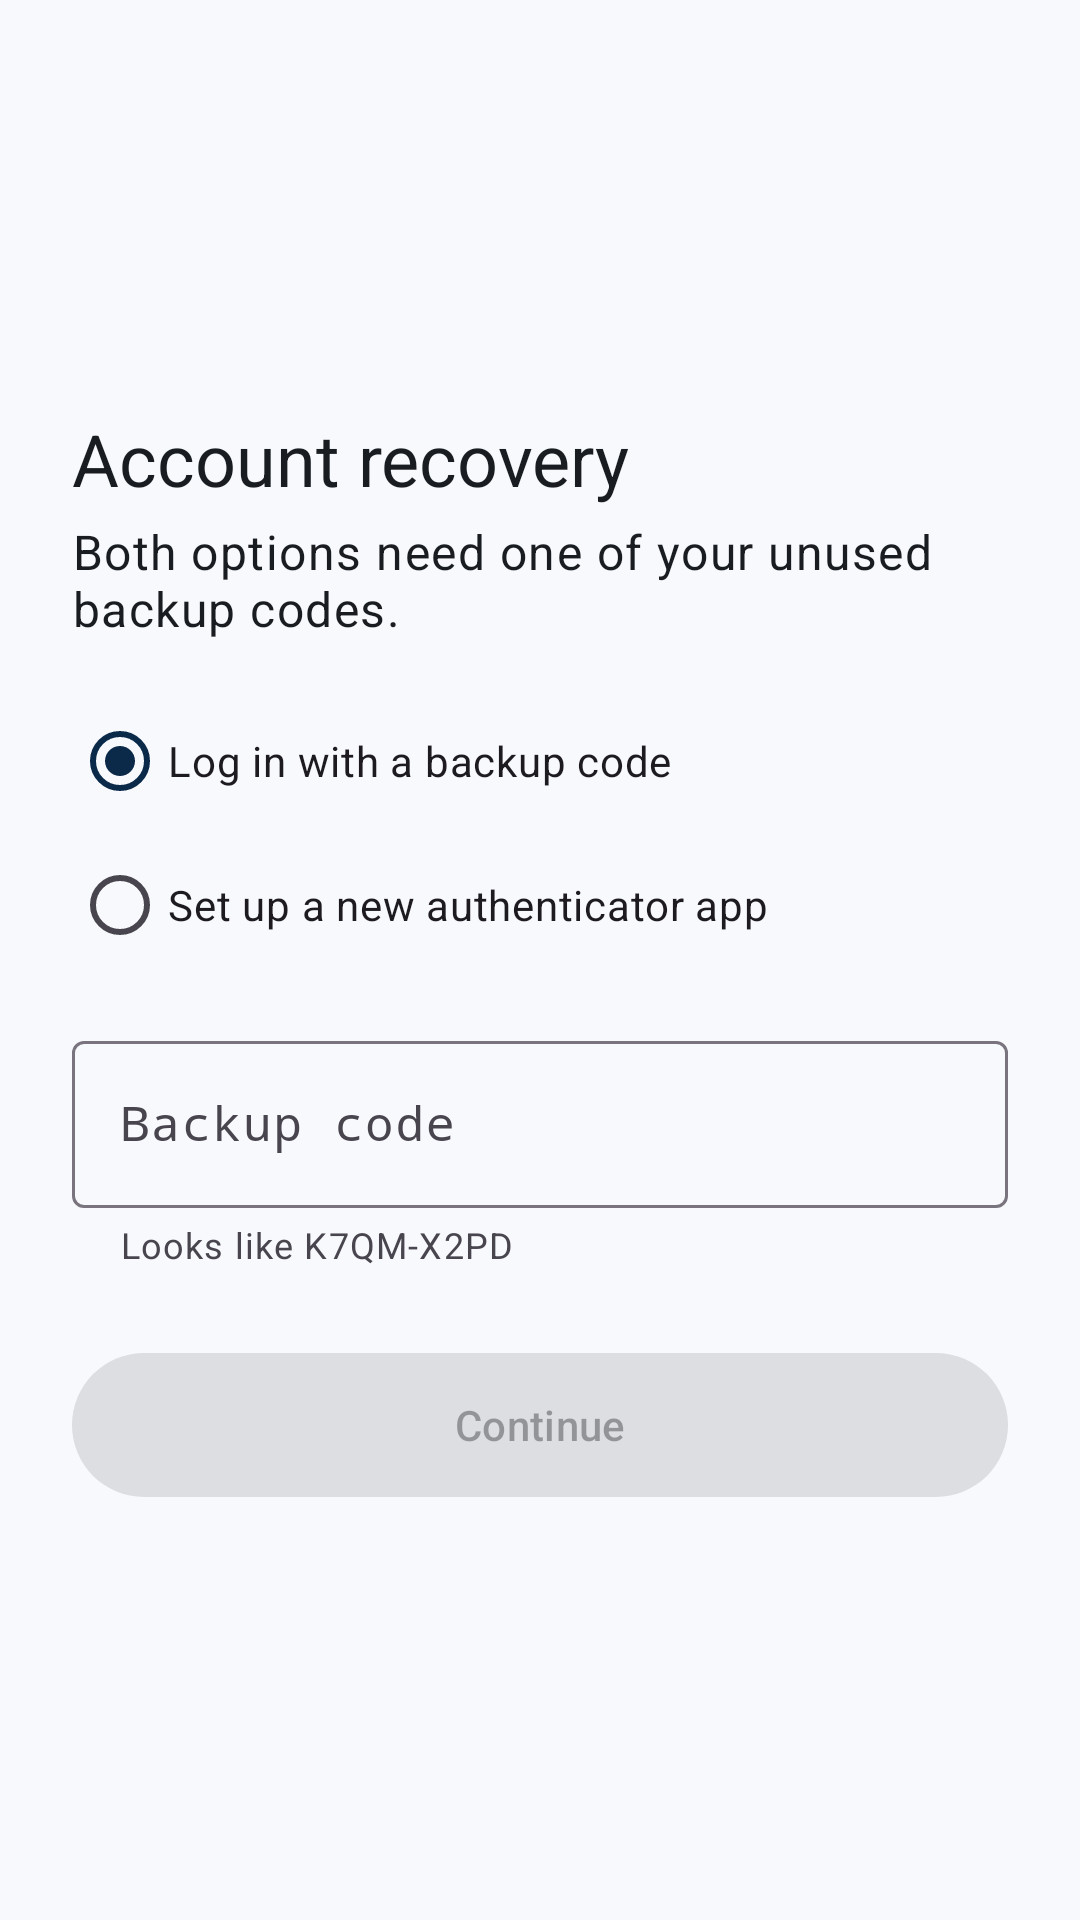

Here is an Android app screen rendered from its layout file. Give the layout XML and the strings, colors and styles it references.
<!-- AndroidManifest.xml: application theme Theme.SecureAuthSimulator -->
<!-- res/layout/activity_backup_recovery.xml -->
<?xml version="1.0" encoding="utf-8"?>
<ScrollView xmlns:android="http://schemas.android.com/apk/res/android"
    xmlns:tools="http://schemas.android.com/tools"
    android:id="@+id/recovery_root"
    android:layout_width="match_parent"
    android:layout_height="match_parent"
    android:clipToPadding="false"
    android:fillViewport="true"
    tools:context=".ui.BackupRecoveryActivity">

    <LinearLayout
        android:layout_width="match_parent"
        android:layout_height="wrap_content"
        android:gravity="center_vertical"
        android:orientation="vertical"
        android:padding="24dp">

        <TextView
            android:layout_width="match_parent"
            android:layout_height="wrap_content"
            android:text="@string/recovery_title"
            android:textAppearance="@style/TextAppearance.SecureAuth.Headline" />

        <TextView
            android:id="@+id/text_subtitle"
            android:layout_width="match_parent"
            android:layout_height="wrap_content"
            android:layout_marginTop="4dp"
            android:layout_marginBottom="16dp"
            android:text="@string/recovery_subtitle"
            android:textAppearance="@style/TextAppearance.SecureAuth.Body" />

        <RadioGroup
            android:id="@+id/radio_group"
            android:layout_width="match_parent"
            android:layout_height="wrap_content"
            android:orientation="vertical">

            <com.google.android.material.radiobutton.MaterialRadioButton
                android:id="@+id/radio_backup_login"
                android:layout_width="match_parent"
                android:layout_height="wrap_content"
                android:checked="true"
                android:minHeight="48dp"
                android:text="@string/recovery_option_login" />

            <com.google.android.material.radiobutton.MaterialRadioButton
                android:id="@+id/radio_reenroll"
                android:layout_width="match_parent"
                android:layout_height="wrap_content"
                android:minHeight="48dp"
                android:text="@string/recovery_option_reenroll" />
        </RadioGroup>

        <TextView
            android:id="@+id/text_no_codes"
            android:layout_width="match_parent"
            android:layout_height="wrap_content"
            android:layout_marginTop="16dp"
            android:text="@string/recovery_no_codes"
            android:textAppearance="@style/TextAppearance.Material3.BodyMedium"
            android:visibility="gone" />

        <com.google.android.material.textfield.TextInputLayout
            android:id="@+id/layout_backup_code"
            style="@style/Widget.Material3.TextInputLayout.OutlinedBox"
            android:layout_width="match_parent"
            android:layout_height="wrap_content"
            android:layout_marginTop="16dp"
            android:hint="@string/hint_backup_code"
            app:helperText="@string/helper_backup_code"
            xmlns:app="http://schemas.android.com/apk/res-auto">

            <com.google.android.material.textfield.TextInputEditText
                android:id="@+id/input_backup_code"
                android:layout_width="match_parent"
                android:layout_height="wrap_content"
                android:enabled="false"
                android:imeOptions="actionDone"
                android:inputType="textCapCharacters|textNoSuggestions"
                android:maxLength="12"
                android:singleLine="true"
                android:typeface="monospace" />
        </com.google.android.material.textfield.TextInputLayout>

        <com.google.android.material.button.MaterialButton
            android:id="@+id/button_continue"
            android:layout_width="match_parent"
            android:layout_height="wrap_content"
            android:layout_marginTop="24dp"
            android:enabled="false"
            android:minHeight="56dp"
            android:text="@string/button_continue" />
    </LinearLayout>
</ScrollView>
<!-- resources referenced by this layout -->
<resources>
  <string name="button_continue">Continue</string>
  <string name="helper_backup_code">Looks like K7QM-X2PD</string>
  <string name="hint_backup_code">Backup code</string>
  <string name="recovery_no_codes">This account has no unused backup codes, so it cannot be recovered this way.</string>
  <string name="recovery_option_login">Log in with a backup code</string>
  <string name="recovery_option_reenroll">Set up a new authenticator app</string>
  <string name="recovery_subtitle">Both options need one of your unused backup codes.</string>
  <string name="recovery_title">Account recovery</string>
  <style name="TextAppearance.SecureAuth.Body" parent="TextAppearance.Material3.BodyLarge">
          <item name="android:textColor">?attr/colorOnSurface</item>
      </style>
  <style name="TextAppearance.SecureAuth.Headline" parent="TextAppearance.Material3.HeadlineSmall">
          <item name="android:textColor">?attr/colorOnSurface</item>
      </style>
  <style name="Theme.SecureAuthSimulator" parent="Base.Theme.SecureAuthSimulator" />
  <style name="Base.Theme.SecureAuthSimulator" parent="Theme.Material3.DayNight.NoActionBar">
          <item name="colorPrimary">@color/navy_primary</item>
          <item name="colorOnPrimary">@color/navy_on_primary</item>
          <item name="colorPrimaryContainer">@color/navy_primary_container</item>
          <item name="colorOnPrimaryContainer">@color/navy_on_primary_container</item>
          <item name="colorSecondary">@color/teal_secondary</item>
          <item name="colorOnSecondary">@color/teal_on_secondary</item>
          <item name="colorSecondaryContainer">@color/teal_secondary_container</item>
          <item name="colorOnSecondaryContainer">@color/teal_on_secondary_container</item>
          <item name="colorSurface">@color/surface_base</item>
          <item name="colorOnSurface">@color/on_surface_base</item>
          <item name="android:colorBackground">@color/surface_base</item>
          <item name="colorOnBackground">@color/on_surface_base</item>
          <item name="colorError">@color/error_base</item>
      </style>
  <color name="navy_primary">#FF0B2A4A</color>
  <color name="navy_on_primary">#FFFFFFFF</color>
  <color name="navy_primary_container">#FFD3E4FF</color>
  <color name="navy_on_primary_container">#FF001C38</color>
  <color name="teal_secondary">#FF00796B</color>
  <color name="teal_on_secondary">#FFFFFFFF</color>
  <color name="teal_secondary_container">#FFB2F0E4</color>
  <color name="teal_on_secondary_container">#FF00201B</color>
  <color name="surface_base">#FFF7F9FC</color>
  <color name="on_surface_base">#FF191C20</color>
  <color name="error_base">#FFBA1A1A</color>
</resources>
